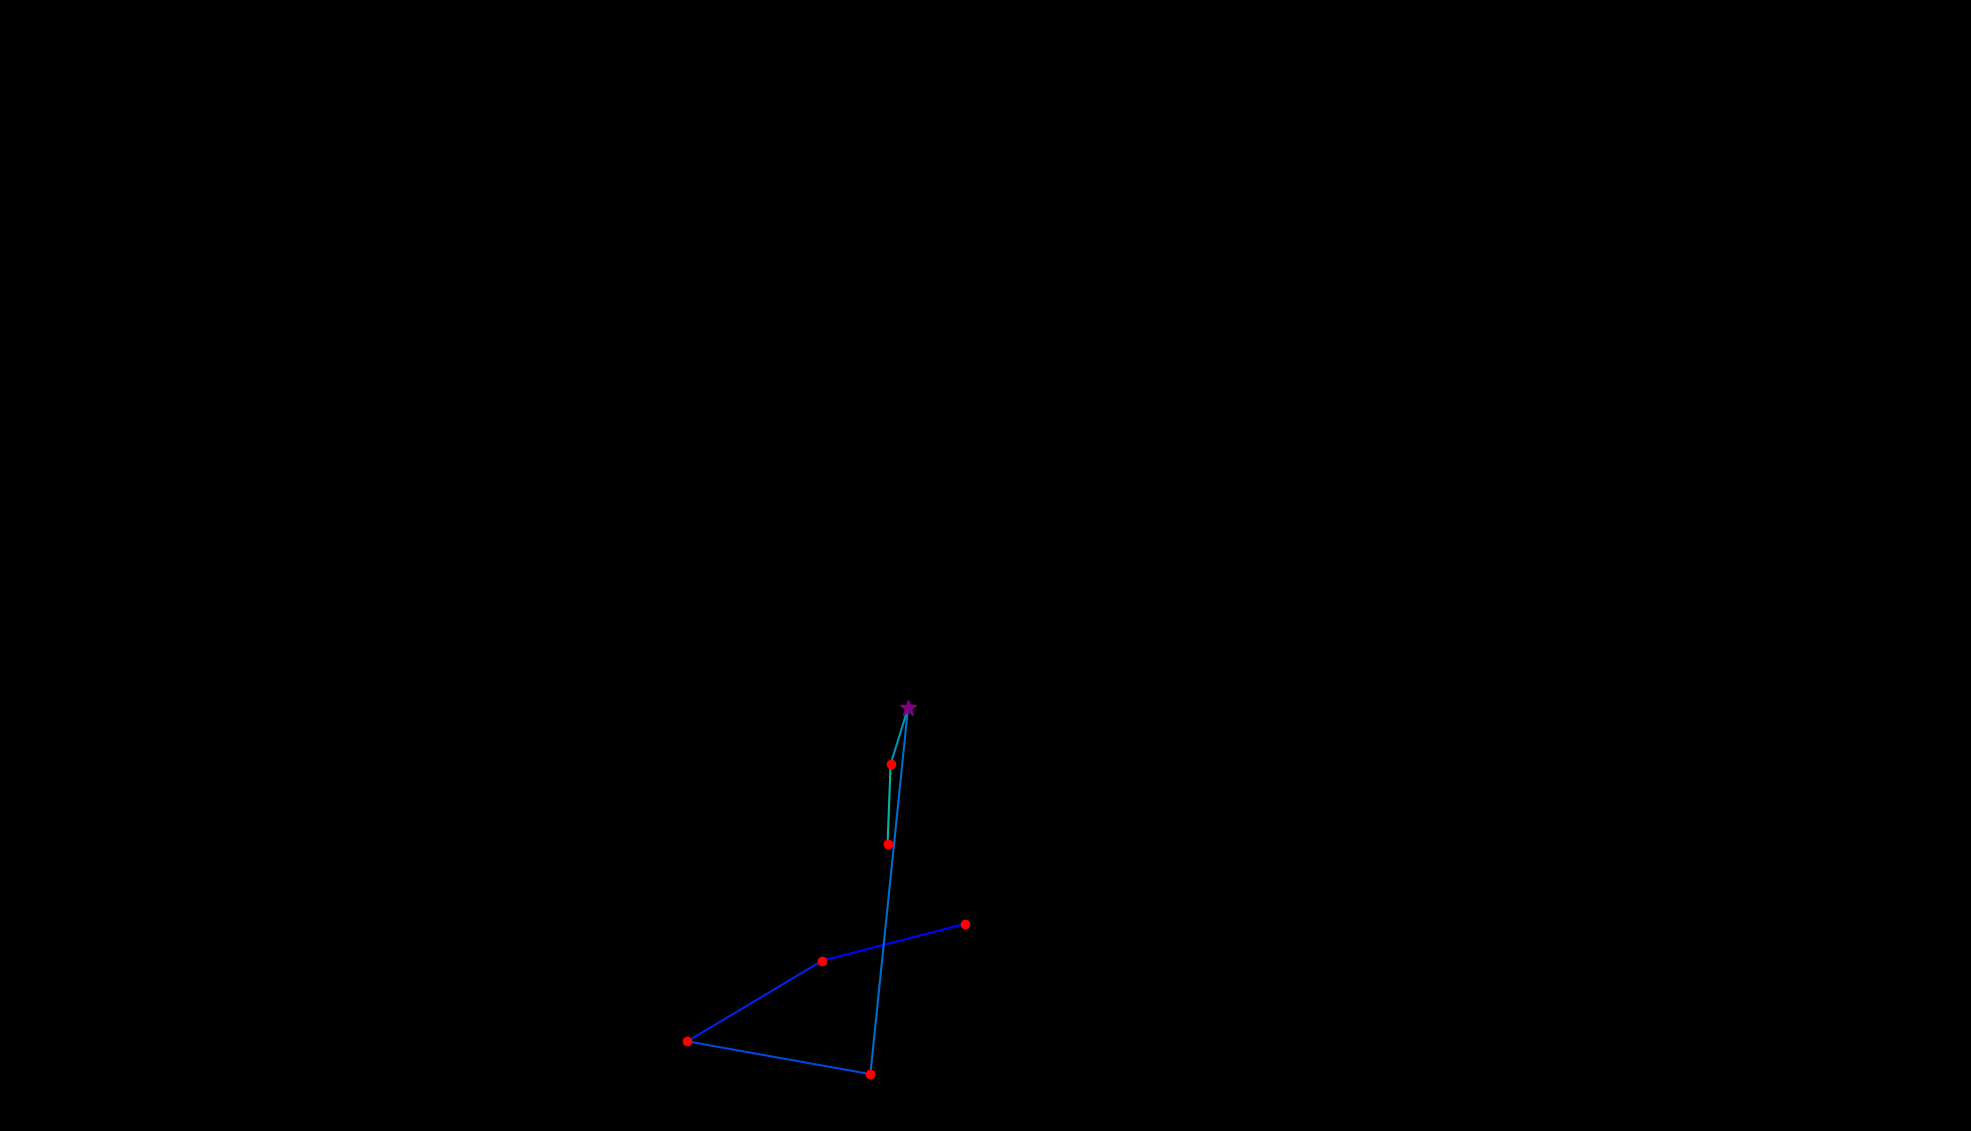

The table this chart was drawn from, first rows:
, fixation_id, timestamp, avg_gaze_x, avg_gaze_y, duration
0, 61.0, 16689, 1253, 268.9, 180.8
1, 62.0, 16930, 1068, 221.1, 180.8
2, 63.0, 17208, 892.7, 116.4, 132.6
3, 64.0, 17364, 1130, 73.85, 168.7
4, 65.0, 17714, 1179, 549.4, 325.4
5, 66.0, 18063, 1157, 476.2, 168.7
6, 67.0, 18268, 1153, 373.3, 156.7
